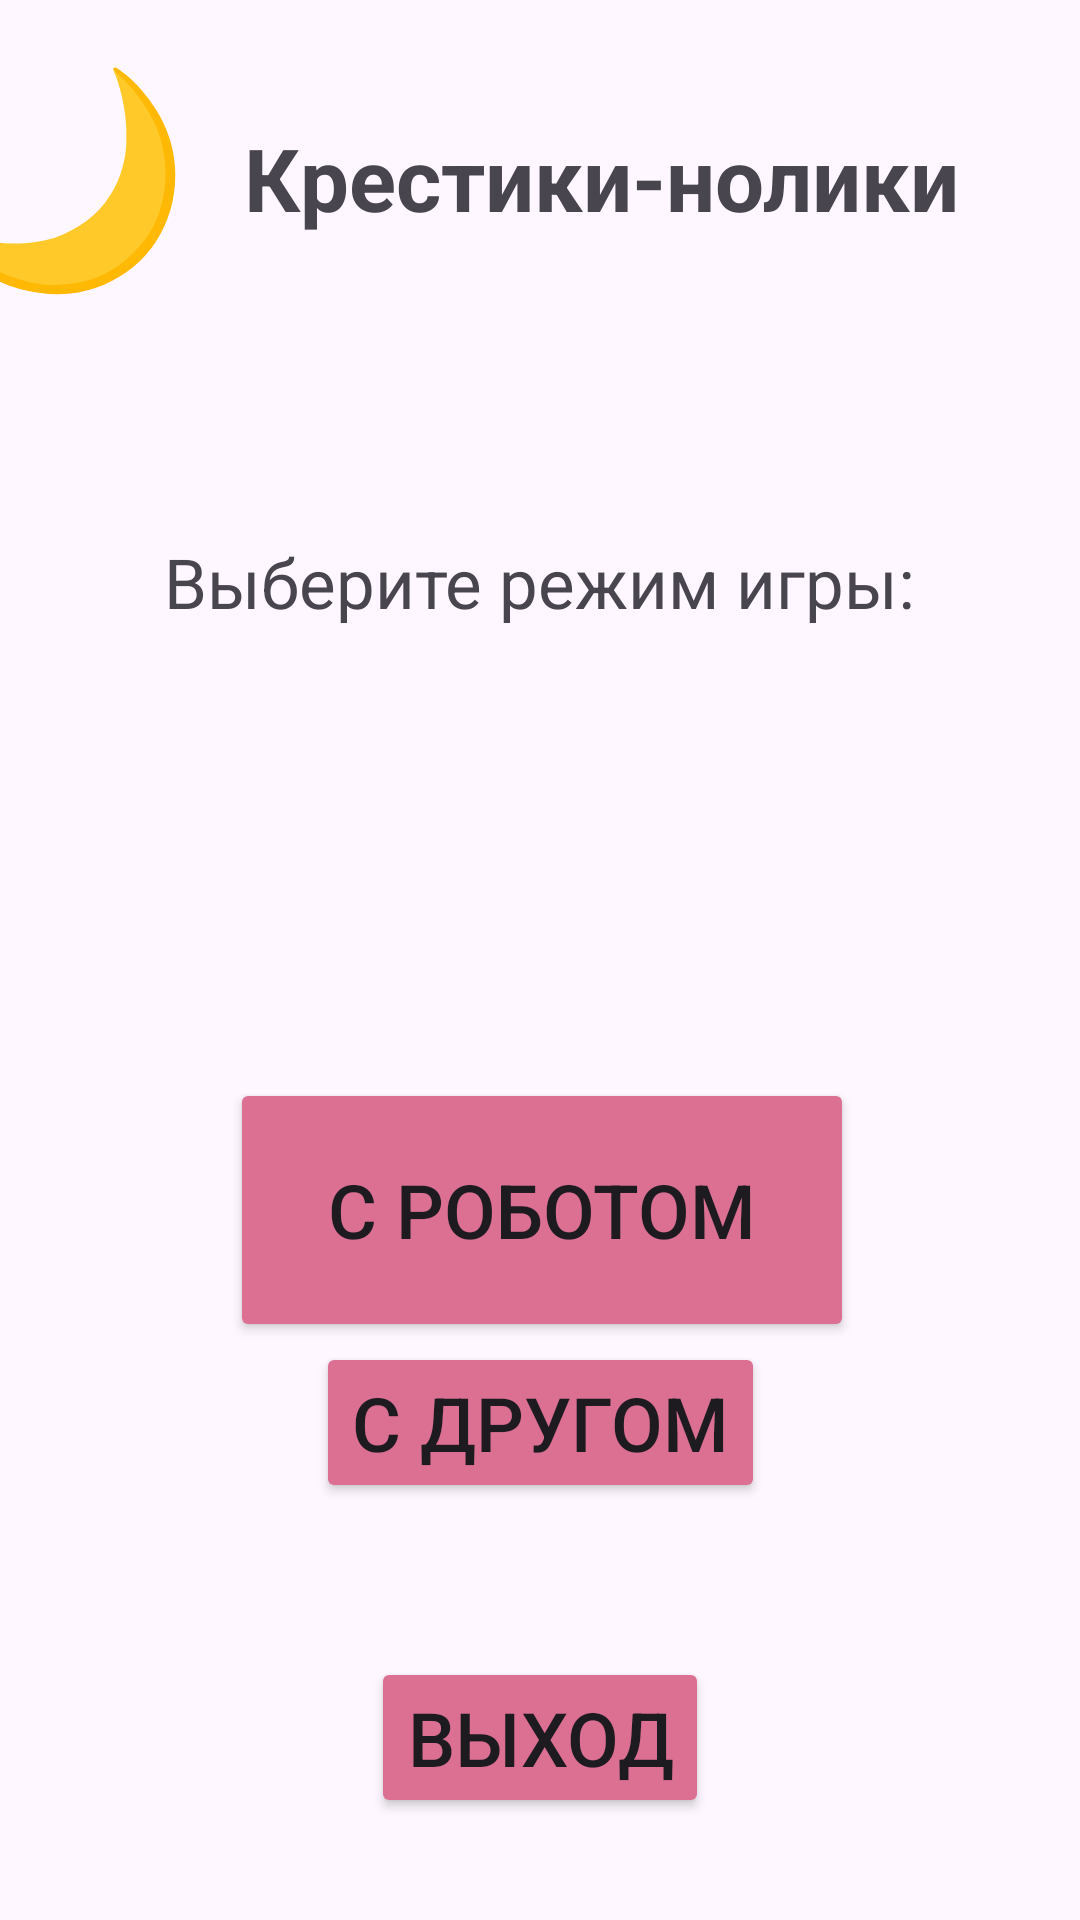

Write the Android layout XML for this screen, with the resource values it uses.
<!-- AndroidManifest.xml: application theme Theme.Kresticinolici -->
<!-- res/layout/activity_main.xml -->
<?xml version="1.0" encoding="utf-8"?>
<androidx.constraintlayout.widget.ConstraintLayout xmlns:android="http://schemas.android.com/apk/res/android"
    xmlns:app="http://schemas.android.com/apk/res-auto"
    xmlns:tools="http://schemas.android.com/tools"
    android:id="@+id/main"
    android:layout_width="match_parent"
    android:layout_height="match_parent"
    tools:context=".MainActivity"
    >

    <TextView
        android:id="@+id/name_game"
        android:layout_width="wrap_content"
        android:layout_height="wrap_content"
        android:layout_margin="40dp"
        android:backgroundTint="@color/white"
        android:text="Крестики-нолики"
        android:textSize="29sp"
        android:textStyle="bold"
        app:layout_constraintBottom_toTopOf="@+id/choosemode"
        app:layout_constraintEnd_toEndOf="parent"
        app:layout_constraintHorizontal_bias="0.473"
        app:layout_constraintLeft_toLeftOf="parent"
        app:layout_constraintRight_toRightOf="parent"
        app:layout_constraintTop_toTopOf="parent"
        app:layout_constraintVertical_bias="0.2" />

    <TextView
        android:id="@+id/choosemode"
        android:layout_width="wrap_content"
        android:layout_height="wrap_content"
        android:layout_margin="100dp"
        android:backgroundTint="@color/white"
        android:text="Выберите режим игры:"
        android:textSize="23sp"
        app:layout_constraintEnd_toEndOf="parent"
        app:layout_constraintHorizontal_bias="0.5"
        app:layout_constraintLeft_toLeftOf="parent"
        app:layout_constraintRight_toRightOf="parent"
        app:layout_constraintStart_toStartOf="parent"
        app:layout_constraintTop_toBottomOf="@+id/name_game" />

    <Button
        android:id="@+id/robot_game_btn"
        android:layout_width="208dp"
        android:layout_height="88dp"
        android:layout_margin="150dp"
        android:layout_marginTop="108dp"
        android:backgroundTint="@color/red"
        android:onClick="resetGame"
        android:text="С роботом"
        android:textSize="25sp"
        app:cornerRadius="10dp"
        app:layout_constraintHorizontal_bias="0.497"
        app:layout_constraintLeft_toLeftOf="parent"
        app:layout_constraintRight_toRightOf="parent"
        app:layout_constraintTop_toBottomOf="@+id/choosemode" />

    <Button
        android:id="@+id/player_game_btn"
        android:layout_width="wrap_content"
        android:layout_height="wrap_content"
        android:backgroundTint="@color/red"
        android:onClick="resetGame"
        android:text="С другом"
        android:textSize="25sp"
        app:cornerRadius="10dp"
        app:layout_constraintTop_toBottomOf="@+id/robot_game_btn"
        app:layout_constraintLeft_toLeftOf="parent"
        app:layout_constraintRight_toRightOf="parent"
        app:layout_constraintHorizontal_bias="0.5"
        app:layout_constraintVertical_bias="0.5" />

    <Button
        android:id="@+id/exit_btn"
        android:layout_width="wrap_content"
        android:layout_height="wrap_content"
        android:backgroundTint="@color/red"
        android:onClick="resetGame"
        android:text="Выход"
        android:textSize="25sp"
        app:cornerRadius="10dp"
        app:layout_constraintBottom_toBottomOf="parent"
        app:layout_constraintHorizontal_bias="0.5"
        app:layout_constraintLeft_toLeftOf="parent"
        app:layout_constraintRight_toRightOf="parent"
        app:layout_constraintTop_toBottomOf="@+id/player_game_btn"
        app:layout_constraintVertical_bias="0.6" />

    <TextView
        android:id="@+id/themeChange"
        style="@style/Img"
        android:layout_width="95dp"
        android:layout_height="96dp"
        android:layout_margin="10dp"
        android:layout_marginTop="16dp"
        android:layout_marginEnd="12dp"
        android:maxWidth="40dp"
        android:maxHeight="50dp"
        android:text="🌙"
        android:textColor="@color/black"
        android:textSize="70dp"
        app:layout_constraintEnd_toStartOf="@+id/name_game"
        app:layout_constraintHorizontal_bias="1.0"
        app:layout_constraintStart_toStartOf="parent"
        app:layout_constraintTop_toTopOf="parent"
        tools:ignore="MissingConstraints"></TextView>

</androidx.constraintlayout.widget.ConstraintLayout>
<!-- resources referenced by this layout -->
<resources>
  <color name="black">#800080</color>
  <color name="red">#DB7093</color>
  <color name="white">#AFEEEE</color>
  <style name="Img" parent="Theme.AppCompat.DayNight">
          <item name="android:color">@color/white</item>
      </style>
  <style name="Theme.Kresticinolici" parent="Base.Theme.Kresticinolici" />
  <style name="Base.Theme.Kresticinolici" parent="Theme.Material3.DayNight.NoActionBar">
          <item name="colorPrimary">@color/lightpink</item>
          <item name="android:navigationBarColor">@color/red</item>
      </style>
  <color name="lightpink">#D8BFD8</color>
</resources>
